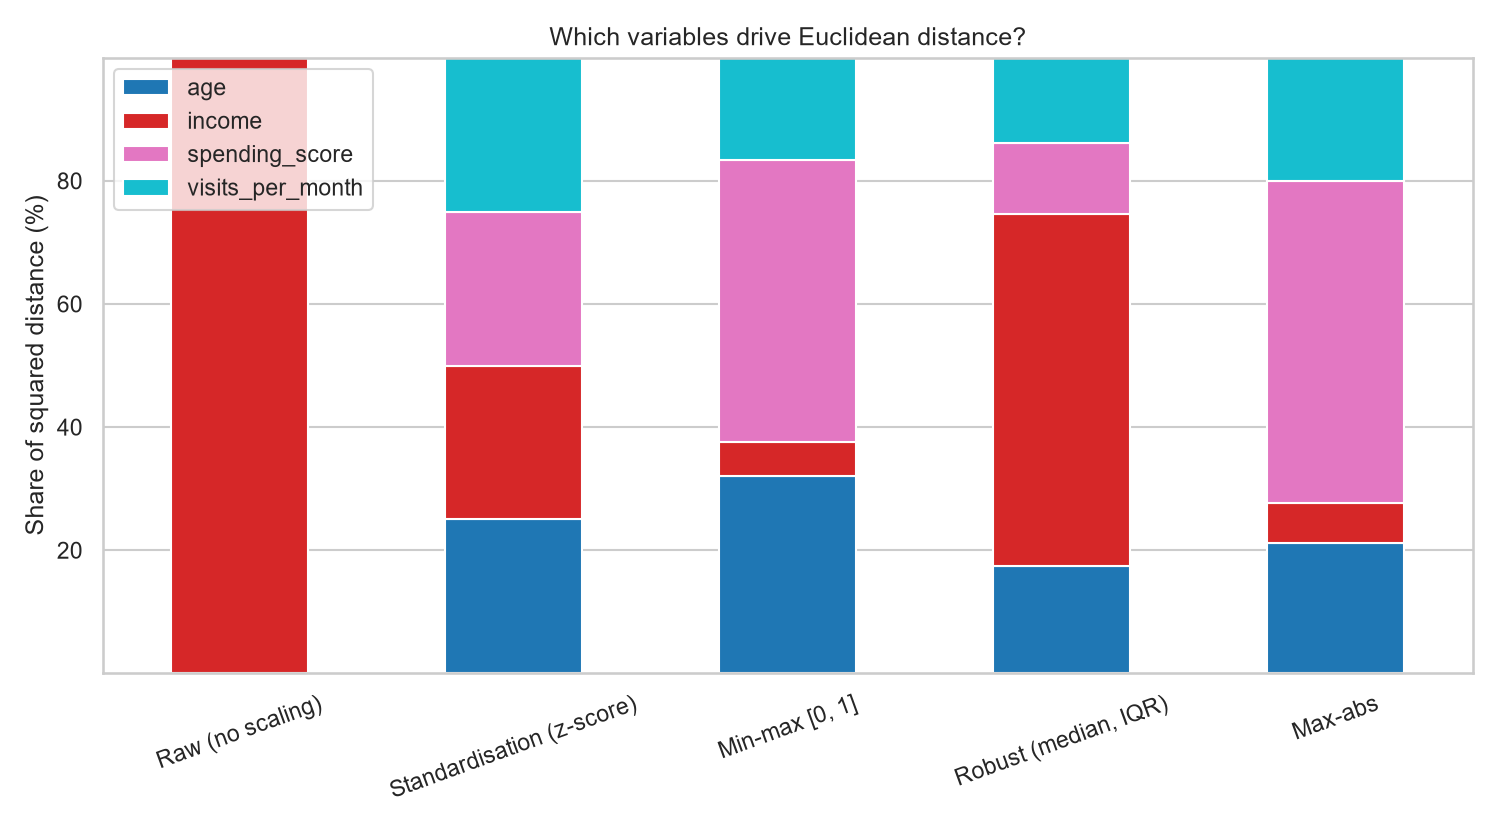

The data file committed next to this chart (first rows):
, age, income, spending_score, visits_per_month
Raw (no scaling), 0.0, 1.0, 0.0, 0.0
Standardisation (z-score), 0.25, 0.25, 0.25, 0.25
Min-max [0, 1], 0.3202, 0.0549, 0.4583, 0.1667
Robust (median, IQR), 0.1745, 0.5719, 0.1158, 0.1378
Max-abs, 0.2118, 0.0643, 0.5244, 0.1996
